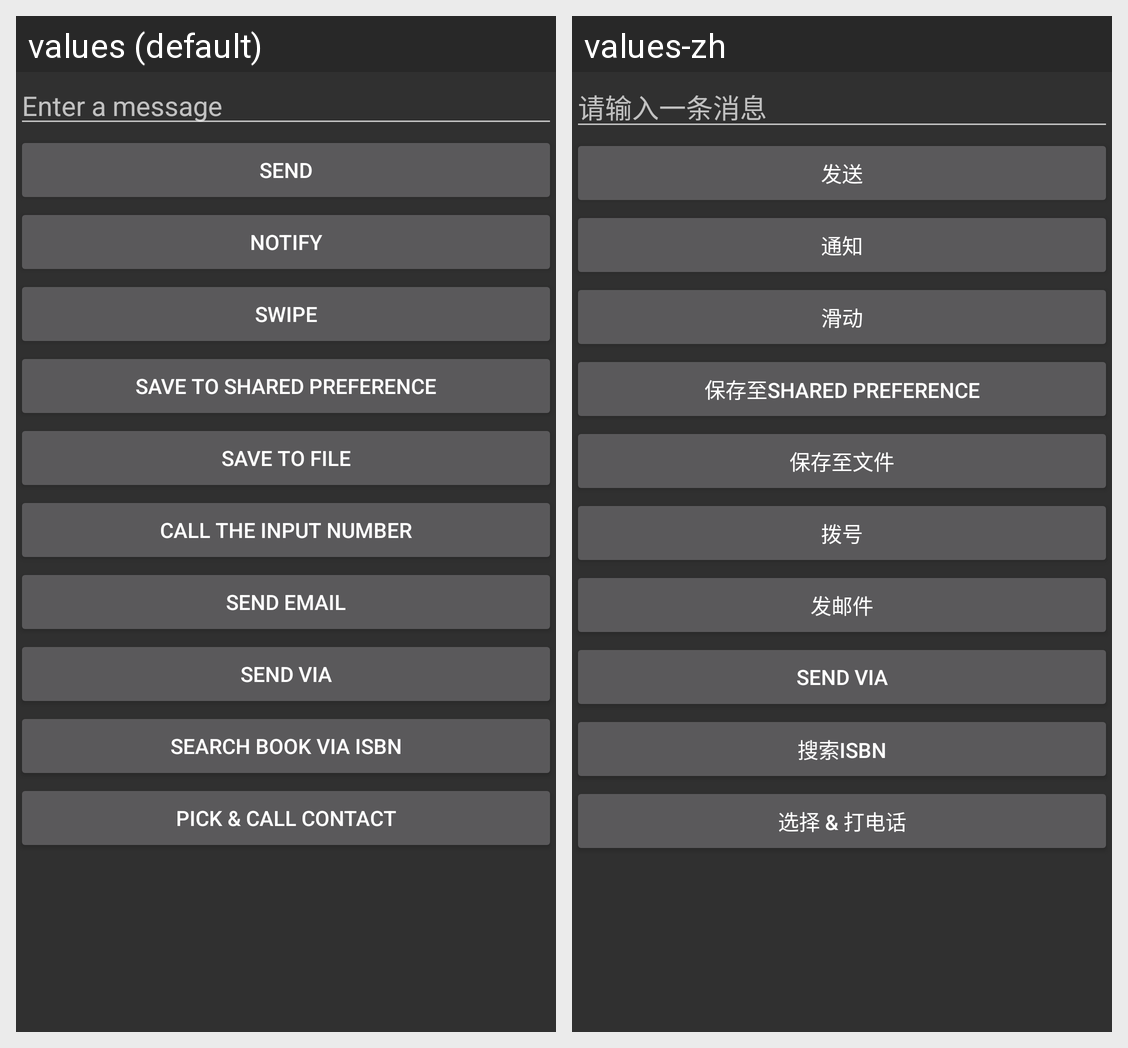

Strings drawn on this Android screen and how each of the app's shown locales translates them:
Android screen res/layout/activity_my.xml rendered under 2 locales, left to right: values (default), values-zh. Device: Nexus 5 (rendered at 1080×1920; each locale shown at half size, 540×960, under a caption strip naming it); theme CustomActionBarTheme.
Strings drawn on this screen, with the default value and each locale's value (text and hints the layout hard-codes, and strings that could not be matched under every locale, appear in the picture but are not listed):

edit_message
  values: Enter a message
  values-zh: 请输入一条消息

button_send
  values: Send
  values-zh: 发送

button_notify
  values: Notify
  values-zh: 通知

button_swipe
  values: Swipe
  values-zh: 滑动

button_saveSharedPref
  values: save to shared Preference
  values-zh: 保存至shared Preference

button_saveFile
  values: save to File
  values-zh: 保存至文件

button_startIntent_call
  values: call the input number
  values-zh: 拨号

button_startIntent_email
  values: send email
  values-zh: 发邮件

button_startIntent_chooser
  values: send via
  values-zh: send via  [not translated; the default value is used]

button_search_isbn
  values: Search Book via ISBN
  values-zh: 搜索ISBN

button_pickContact
  values: Pick & Call contact
  values-zh: 选择 & 打电话
